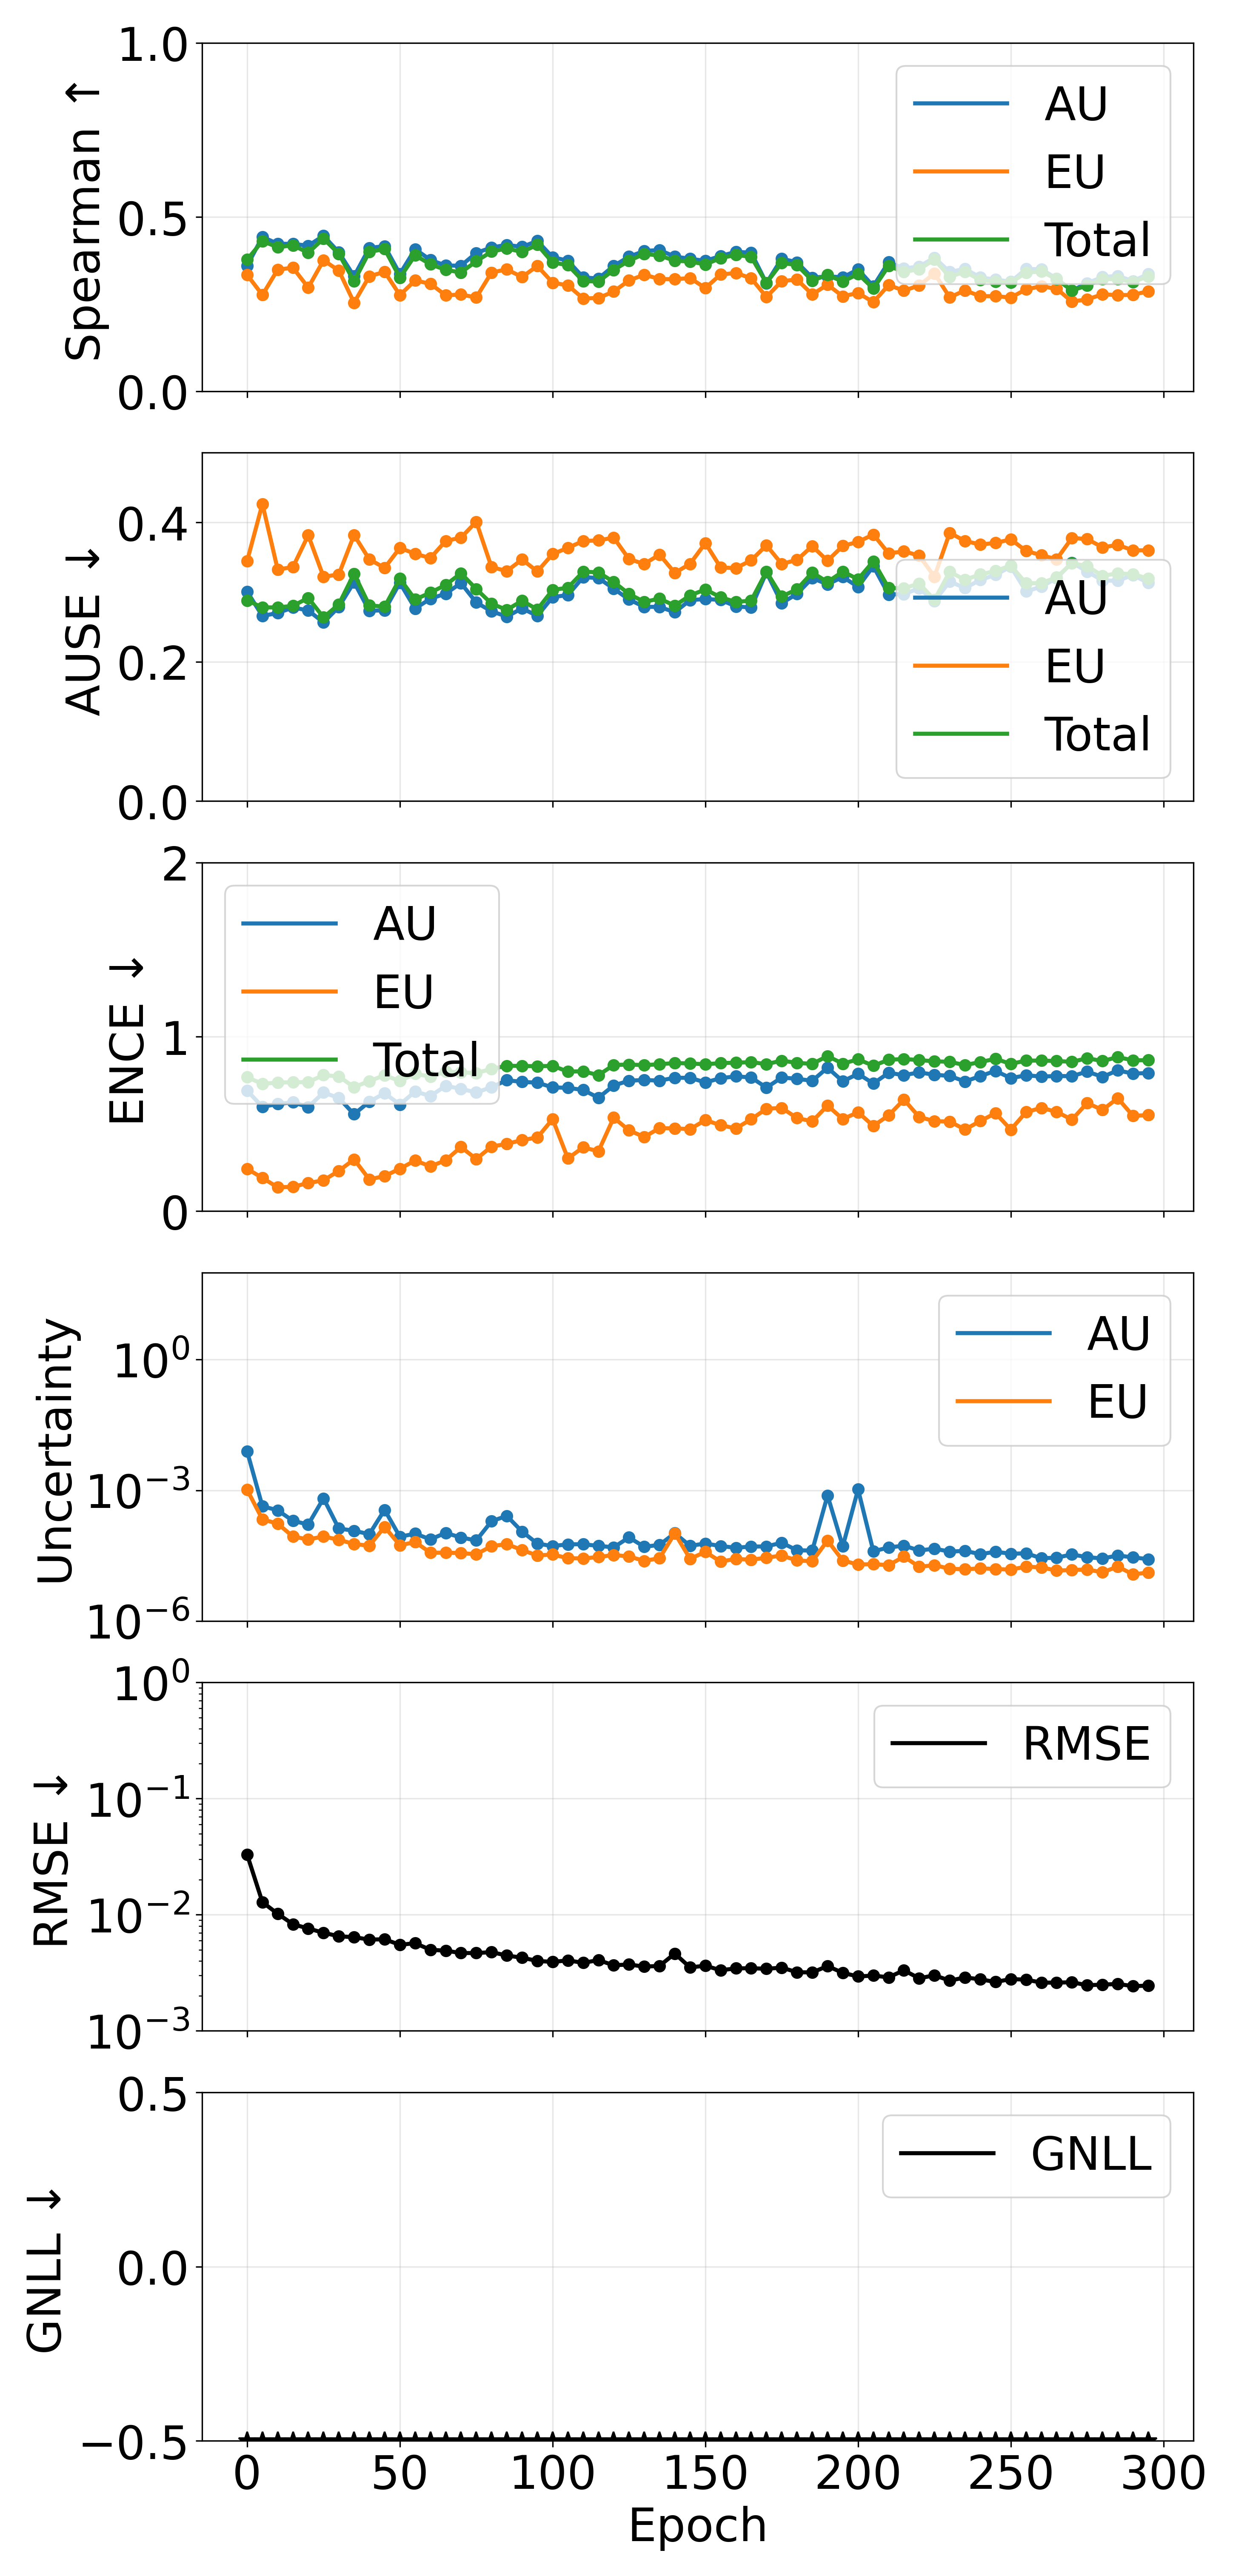

The file beside this chart, header and first rows:
epoch, pearson_aleatoric, pearson_epistemic, pearson_total, spearman_aleatoric, spearman_epistemic, spearman_total, ause_aleatoric, ause_epistemic, ause_total, ence_aleatoric, ence_epistemic, ence_total, magnitude_aleatoric, magnitude_epistemic, magnitude_total, rmse_e_atom, nll_energy
0, 0.3117, 0.5047, 0.3203, 0.3603, 0.3338, 0.3778, 0.3007, 0.3447, 0.288, 0.6912, 0.2424, 0.7681, 0.007796, 0.001028, 0.008824, 0.03293, -1.917
5, 0.3017, 0.3074, 0.3168, 0.4428, 0.2761, 0.4306, 0.2656, 0.4265, 0.278, 0.5982, 0.1901, 0.7301, 0.00043, 0.0002153, 0.0006452, 0.01284, -2.909
10, 0.1479, 0.07677, 0.1319, 0.423, 0.3489, 0.4133, 0.27, 0.3323, 0.278, 0.6144, 0.136, 0.7375, 0.0003477, 0.0001716, 0.0005193, 0.0102, -3.136
15, 0.3941, 0.1264, 0.3512, 0.4228, 0.3543, 0.4186, 0.2777, 0.336, 0.2802, 0.6241, 0.139, 0.739, 0.0001989, 8.666239279495812e-05, 0.0002856, 0.008287, -3.339
20, 0.4041, 0.155, 0.3878, 0.4174, 0.2973, 0.3972, 0.2737, 0.3815, 0.2916, 0.5969, 0.1608, 0.7402, 0.0001641, 7.45970681599647e-05, 0.0002387, 0.007618, -3.425
25, 0.07239, 0.1274, 0.07551, 0.4461, 0.3755, 0.4381, 0.2563, 0.322, 0.2637, 0.6802, 0.1762, 0.7804, 0.000653, 8.688833695953121e-05, 0.0007399, 0.006992, -3.497
30, 0.5901, 0.1497, 0.4899, 0.3988, 0.3464, 0.3941, 0.2786, 0.3252, 0.2823, 0.6492, 0.2303, 0.7726, 0.0001328, 7.342395336825347e-05, 0.0002062, 0.006531, -3.552
35, 0.4975, 0.1668, 0.4759, 0.3299, 0.2539, 0.3155, 0.3142, 0.3818, 0.3264, 0.5556, 0.2965, 0.7113, 0.0001177, 5.826151389744382e-05, 0.0001759, 0.006403, -3.585
40, 0.5039, 0.1343, 0.4438, 0.411, 0.3297, 0.3996, 0.273, 0.347, 0.281, 0.6277, 0.1815, 0.7459, 9.824274148755648e-05, 5.3573830937864384e-05, 0.0001518, 0.006112, -3.668
45, 0.653, 0.6606, 0.6584, 0.4163, 0.3425, 0.4081, 0.274, 0.3347, 0.2789, 0.6761, 0.2008, 0.7792, 0.0003559, 0.0001444, 0.0005003, 0.006145, -3.722
50, 0.5391, 0.08844, 0.419, 0.3364, 0.2759, 0.3256, 0.3132, 0.3633, 0.3193, 0.6117, 0.2428, 0.7461, 8.579590717134124e-05, 5.4717895329881684e-05, 0.0001405, 0.00551, -3.72
55, 0.4766, 0.1337, 0.3442, 0.4076, 0.3177, 0.3901, 0.2764, 0.3549, 0.2893, 0.6861, 0.2898, 0.7881, 0.0001011, 6.480987011960679e-05, 0.0001659, 0.00569, -3.685
60, 0.7082, 0.2939, 0.6955, 0.3766, 0.3082, 0.364, 0.2904, 0.3488, 0.2992, 0.6601, 0.2565, 0.7711, 7.484904787079358e-05, 3.7005885630247804e-05, 0.0001119, 0.004992, -3.846
65, 0.5052, 0.2985, 0.4989, 0.3606, 0.275, 0.3482, 0.2977, 0.3733, 0.3102, 0.7188, 0.2911, 0.8005, 0.000105, 3.695017867429556e-05, 0.0001419, 0.004906, -3.813
70, 0.6153, 0.2411, 0.5935, 0.3602, 0.2775, 0.3407, 0.3128, 0.3781, 0.3269, 0.7013, 0.3676, 0.7958, 8.242373334728655e-05, 3.622178939277887e-05, 0.0001186, 0.004681, -3.828
75, 0.6059, 0.1766, 0.5767, 0.3967, 0.2689, 0.3727, 0.2851, 0.4009, 0.3044, 0.6806, 0.2986, 0.7919, 7.058489092534728e-05, 3.394195612861154e-05, 0.0001045, 0.00468, -3.861
80, 0.3111, 0.2858, 0.3107, 0.4125, 0.3406, 0.4006, 0.2724, 0.3358, 0.2833, 0.711, 0.37, 0.8159, 0.0001946, 5.2271531873043385e-05, 0.0002469, 0.004763, -3.888
85, 0.1816, 0.1558, 0.1794, 0.4198, 0.3496, 0.4096, 0.2648, 0.3301, 0.2744, 0.751, 0.3855, 0.8337, 0.000259, 5.812873703271293e-05, 0.0003171, 0.004457, -3.902
90, 0.3828, 0.1309, 0.3756, 0.4141, 0.3276, 0.3996, 0.2766, 0.3467, 0.2875, 0.7413, 0.4073, 0.8328, 0.0001127, 4.251193020932874e-05, 0.0001552, 0.004264, -3.898
95, 0.6969, 0.1686, 0.6592, 0.4312, 0.3594, 0.4201, 0.2657, 0.3296, 0.275, 0.737, 0.4218, 0.8312, 5.988623810185345e-05, 3.179056970231557e-05, 9.16768077834604e-05, 0.004005, -3.967
100, 0.6498, 0.1697, 0.6124, 0.3845, 0.3114, 0.3693, 0.2928, 0.3546, 0.303, 0.7096, 0.5277, 0.8334, 5.2281932529208465e-05, 3.36427865904534e-05, 8.592471915361784e-05, 0.003923, -3.972
105, 0.7118, 0.2145, 0.6892, 0.3745, 0.3037, 0.3617, 0.2956, 0.3634, 0.3062, 0.7072, 0.302, 0.8005, 5.758983323399661e-05, 2.7538650083952235e-05, 8.512848336091338e-05, 0.004046, -3.987
110, 0.515, 0.1389, 0.5138, 0.3266, 0.2661, 0.3161, 0.3213, 0.3732, 0.3292, 0.6949, 0.3655, 0.802, 5.774857782734671e-05, 2.733943767772587e-05, 8.508801539551313e-05, 0.003855, -4.027
115, 0.6992, 0.1856, 0.6493, 0.3233, 0.2674, 0.3147, 0.3202, 0.3741, 0.3283, 0.6503, 0.343, 0.7802, 5.292531608182799e-05, 2.934013390098926e-05, 8.226544998944519e-05, 0.004067, -3.994
120, 0.7769, 0.1159, 0.6898, 0.3596, 0.286, 0.3478, 0.3048, 0.3781, 0.3145, 0.7206, 0.5361, 0.8381, 4.910568593708376e-05, 3.273809660745428e-05, 8.184378257964454e-05, 0.003672, -4.015
125, 0.2607, 0.1735, 0.261, 0.3859, 0.3178, 0.3744, 0.2893, 0.3474, 0.2974, 0.7481, 0.4632, 0.8411, 8.265645801431219e-05, 3.0235951124999473e-05, 0.0001129, 0.003729, -4.021
130, 0.7807, 0.184, 0.7346, 0.4024, 0.3342, 0.3939, 0.2788, 0.3402, 0.2858, 0.7523, 0.4252, 0.8374, 5.048331234453144e-05, 2.3940697795421215e-05, 7.442401015389806e-05, 0.003574, -4.076
135, 0.5459, 0.1686, 0.5453, 0.4051, 0.322, 0.3895, 0.2787, 0.3538, 0.2906, 0.7484, 0.4759, 0.8426, 5.584469823962081e-05, 2.7656307497860553e-05, 8.350100568286507e-05, 0.003626, -4.041
140, 0.8227, 0.7788, 0.8145, 0.3862, 0.3213, 0.3742, 0.2711, 0.3275, 0.2805, 0.7651, 0.4745, 0.8497, 0.0001036, 0.000103, 0.0002066, 0.004631, -4.074
145, 0.6122, 0.1969, 0.5865, 0.3801, 0.3245, 0.3723, 0.2884, 0.3405, 0.2951, 0.7645, 0.4701, 0.847, 5.292094715924577e-05, 2.6757775278426267e-05, 7.96787224707623e-05, 0.003519, -4.062
150, 0.5615, 0.1736, 0.5183, 0.374, 0.2961, 0.3636, 0.29, 0.3703, 0.3037, 0.7383, 0.5217, 0.8424, 6.01546412900052e-05, 3.845446350389466e-05, 9.860910487687761e-05, 0.003643, -4.065
155, 0.5602, 0.2477, 0.5583, 0.3879, 0.3348, 0.3821, 0.2887, 0.3353, 0.2925, 0.7626, 0.4928, 0.849, 5.240890871414194e-05, 2.3133227717751767e-05, 7.554213643904404e-05, 0.003325, -4.117
160, 0.74, 0.2001, 0.7154, 0.3999, 0.3392, 0.391, 0.2795, 0.3343, 0.2858, 0.773, 0.4742, 0.8515, 4.791178403943377e-05, 2.664012330909145e-05, 7.455190736990516e-05, 0.003453, -4.113
165, 0.4832, 0.2389, 0.4926, 0.3975, 0.3241, 0.3856, 0.2778, 0.3455, 0.2877, 0.7668, 0.5269, 0.8545, 5.106363097701887e-05, 2.5400105848628413e-05, 7.646373667792431e-05, 0.003463, -4.109
170, 0.6121, 0.1539, 0.5681, 0.3101, 0.2703, 0.3105, 0.3283, 0.3671, 0.3294, 0.7083, 0.5871, 0.8434, 5.142389974772413e-05, 2.8389297839579513e-05, 7.981319761189297e-05, 0.003425, -4.058
175, 0.5634, 0.338, 0.5705, 0.3803, 0.3157, 0.3683, 0.2841, 0.3403, 0.2936, 0.7663, 0.5921, 0.8632, 6.259578774985129e-05, 3.1713682179264425e-05, 9.430946999925254e-05, 0.003503, -4.15
180, 0.7347, 0.2107, 0.7049, 0.3698, 0.3205, 0.3619, 0.2974, 0.3462, 0.304, 0.7591, 0.5338, 0.8506, 4.19279928501146e-05, 2.457684932096413e-05, 6.650484212024821e-05, 0.0032, -4.15
185, 0.6905, 0.1289, 0.6592, 0.3256, 0.2777, 0.3174, 0.3201, 0.3658, 0.328, 0.7475, 0.5149, 0.8446, 4.1278223725826134e-05, 2.3436330687738972e-05, 6.471455448450797e-05, 0.003185, -4.174
190, 0.06532, 0.2864, 0.07847, 0.3297, 0.3057, 0.3338, 0.311, 0.3449, 0.3144, 0.8227, 0.6054, 0.8896, 0.0007604, 7.018977703951407e-05, 0.0008306, 0.003616, -3.907
195, 0.4849, 0.1966, 0.4867, 0.3267, 0.2723, 0.3143, 0.3216, 0.3662, 0.3294, 0.7446, 0.5278, 0.846, 5.183245275033187e-05, 2.439365130986971e-05, 7.622610416528459e-05, 0.003159, -4.166
200, 0.01361, 0.2183, 0.01419, 0.3495, 0.2819, 0.3365, 0.3075, 0.372, 0.3184, 0.7876, 0.567, 0.8707, 0.001049, 1.9782429155123965e-05, 0.001069, 0.002942, -4.203
205, 0.666, 0.2469, 0.648, 0.3011, 0.2556, 0.2944, 0.337, 0.3826, 0.3441, 0.7322, 0.4885, 0.8341, 3.9759662399878834e-05, 2.0146686141379177e-05, 5.9906348557206e-05, 0.002993, -4.226
210, 0.4021, 0.1467, 0.4038, 0.3705, 0.3046, 0.3592, 0.2964, 0.3555, 0.3059, 0.7931, 0.549, 0.8681, 4.865119743439209e-05, 1.9118480225814666e-05, 6.776967764187247e-05, 0.002891, -4.259
215, 0.4135, 0.3474, 0.45, 0.3521, 0.2886, 0.3426, 0.2971, 0.3584, 0.3052, 0.7802, 0.6397, 0.8727, 5.36168045398108e-05, 3.00322779586935e-05, 8.364908243604986e-05, 0.003324, -4.184
220, 0.5562, 0.1895, 0.5342, 0.3578, 0.3033, 0.3497, 0.3053, 0.3524, 0.3122, 0.7956, 0.54, 0.8664, 4.1498430601886865e-05, 1.7534136364389495e-05, 5.903256687910925e-05, 0.002836, -4.271
225, 0.4415, 0.2727, 0.448, 0.3832, 0.3381, 0.3777, 0.2868, 0.3221, 0.2888, 0.7824, 0.5159, 0.8593, 4.5663257153805716e-05, 1.906752227897016e-05, 6.473077939516771e-05, 0.00301, -4.27
230, 0.4846, 0.2053, 0.4809, 0.342, 0.2692, 0.328, 0.3152, 0.385, 0.329, 0.7754, 0.5138, 0.8567, 3.910788879261872e-05, 1.5868410195821525e-05, 5.497629893610793e-05, 0.002708, -4.336
235, 0.5928, 0.2641, 0.5913, 0.3512, 0.2893, 0.3432, 0.3057, 0.3733, 0.3176, 0.7435, 0.468, 0.8374, 4.0673149041545004e-05, 1.53161486858977e-05, 5.598929785002838e-05, 0.002884, -4.304
240, 0.8231, 0.2485, 0.7979, 0.3262, 0.2727, 0.3188, 0.3174, 0.3682, 0.3253, 0.7746, 0.5167, 0.8556, 3.41523500489393e-05, 1.617574009682869e-05, 5.0328090145749226e-05, 0.00278, -4.312
245, 0.5218, 0.2437, 0.5199, 0.3203, 0.2727, 0.3149, 0.3246, 0.3705, 0.3302, 0.8044, 0.5617, 0.8733, 3.883947740819622e-05, 1.558058584634239e-05, 5.4420063270240464e-05, 0.002638, -4.329
250, 0.7165, 0.2222, 0.7004, 0.3139, 0.2687, 0.3116, 0.3365, 0.3756, 0.338, 0.7627, 0.4672, 0.8449, 3.491312347960502e-05, 1.5098907560863494e-05, 5.001203101307055e-05, 0.002793, -4.322
255, 0.6899, 0.2145, 0.6707, 0.3507, 0.2924, 0.3404, 0.3009, 0.359, 0.3124, 0.7792, 0.5681, 0.8633, 3.580142790410491e-05, 1.763851826462542e-05, 5.3439946149610476e-05, 0.002761, -4.378
260, 0.8247, 0.1721, 0.7506, 0.3498, 0.301, 0.3434, 0.3078, 0.3529, 0.3129, 0.772, 0.5919, 0.8636, 2.7524026247492657e-05, 1.7000289324731738e-05, 4.452431560509922e-05, 0.002605, -4.369
265, 0.6598, 0.2653, 0.6455, 0.3231, 0.294, 0.3218, 0.3199, 0.347, 0.3211, 0.7751, 0.5696, 0.8612, 2.83651700933342e-05, 1.431194904145599e-05, 4.267711905923079e-05, 0.002602, -4.4
270, 0.4742, 0.189, 0.4745, 0.2883, 0.2573, 0.289, 0.3423, 0.3776, 0.3414, 0.7739, 0.5246, 0.8562, 3.36687845696224e-05, 1.4802166690685965e-05, 4.847095122783685e-05, 0.002624, -4.375
275, 0.6237, 0.237, 0.619, 0.3101, 0.2634, 0.3034, 0.3295, 0.3761, 0.3372, 0.8006, 0.62, 0.8774, 2.91255943284159e-05, 1.522002285117793e-05, 4.4345617199396656e-05, 0.002471, -4.406
280, 0.6822, 0.2614, 0.6675, 0.3275, 0.2779, 0.3221, 0.3166, 0.3642, 0.3234, 0.77, 0.5802, 0.8608, 2.7223103981652912e-05, 1.3056691171830722e-05, 4.027979526040781e-05, 0.002502, -4.442
285, 0.5082, 0.1565, 0.5059, 0.3307, 0.2756, 0.3213, 0.3162, 0.3676, 0.3267, 0.8073, 0.6476, 0.8836, 3.180333145304758e-05, 1.7703526420427807e-05, 4.9506857852120445e-05, 0.002535, -4.392
290, 0.6934, 0.2205, 0.678, 0.316, 0.2764, 0.3135, 0.3245, 0.3598, 0.3257, 0.7889, 0.5462, 0.865, 2.886782469033278e-05, 1.174382135683885e-05, 4.061164608298441e-05, 0.00243, -4.454
295, 0.7535, 0.2126, 0.732, 0.3364, 0.287, 0.3296, 0.3131, 0.3599, 0.3192, 0.7922, 0.5509, 0.8661, 2.618767173509468e-05, 1.2889650096927596e-05, 3.90773218533468e-05, 0.00245, -4.457
